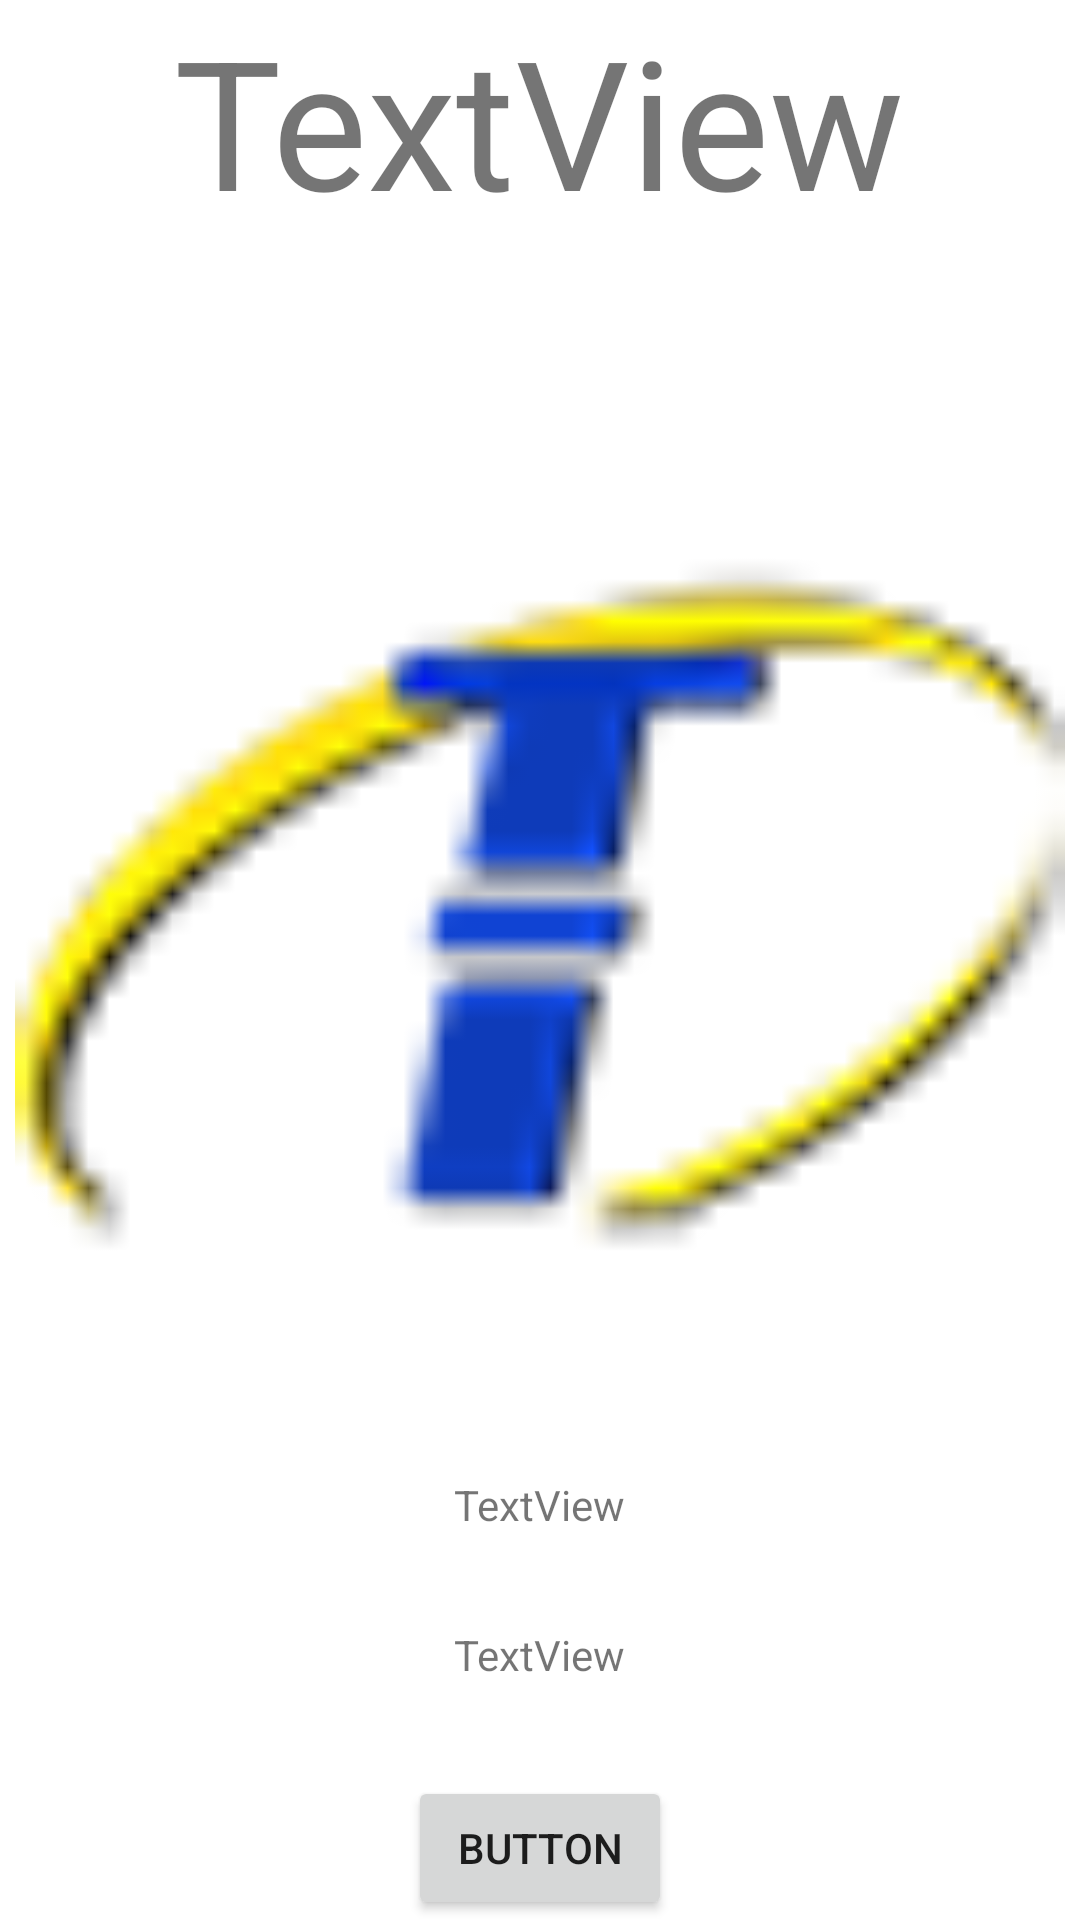

Android layout source for this screen:
<!-- AndroidManifest.xml: application theme Theme.SprintTresV2 -->
<!-- res/layout/activity_info.xml -->
<?xml version="1.0" encoding="utf-8"?>
<LinearLayout xmlns:android="http://schemas.android.com/apk/res/android"
    xmlns:app="http://schemas.android.com/apk/res-auto"
    xmlns:tools="http://schemas.android.com/tools"
    android:layout_width="match_parent"
    android:layout_height="match_parent"
    android:orientation="vertical"
    android:gravity="center"
    tools:context=".Info">

    <TextView
        android:id="@+id/textNameInfo"
        android:layout_width="wrap_content"
        android:layout_height="wrap_content"
        android:layout_weight="1"
        android:textSize="60dp"
        android:text="TextView" />

    <ImageView
        android:id="@+id/imgInfo"
        android:layout_width="350dp"
        android:layout_height="350dp"
        android:layout_weight="1"
        app:srcCompat="@drawable/t_logo_min" />

    <TextView
        android:id="@+id/textDescriptionInfo"
        android:layout_width="wrap_content"
        android:layout_height="wrap_content"
        android:layout_weight="1"
        android:text="TextView" />

    <TextView
        android:id="@+id/textPriceInfo"
        android:layout_width="wrap_content"
        android:layout_height="wrap_content"
        android:layout_weight="1"
        android:text="TextView" />

    <Button
        android:id="@+id/btnInfo"
        android:layout_width="wrap_content"
        android:layout_height="wrap_content"
        android:text="Button" />
</LinearLayout>
<!-- resources referenced by this layout -->
<resources>
  <!-- drawable t_logo_min: png bitmap (drawable-v24, 20520 bytes) -->
  <style name="Theme.SprintTresV2" parent="Theme.MaterialComponents.DayNight.DarkActionBar">
          
          <item name="colorPrimary">@color/purple_500</item>
          <item name="colorPrimaryVariant">@color/purple_700</item>
          <item name="colorOnPrimary">@color/white</item>
          
          <item name="colorSecondary">@color/teal_200</item>
          <item name="colorSecondaryVariant">@color/teal_700</item>
          <item name="colorOnSecondary">@color/black</item>
          
          <item name="android:statusBarColor">?attr/colorPrimaryVariant</item>
          
      </style>
  <!-- not gathered from this repository: default colours our renderer supplied (Android Studio template values) -->
  <color name="purple_500">#FF6200EE</color>
  <color name="purple_700">#FF3700B3</color>
  <color name="teal_200">#FF03DAC5</color>
  <color name="teal_700">#FF018786</color>
  <color name="black">#FF000000</color>
  <color name="white">#FFFFFFFF</color>
</resources>
